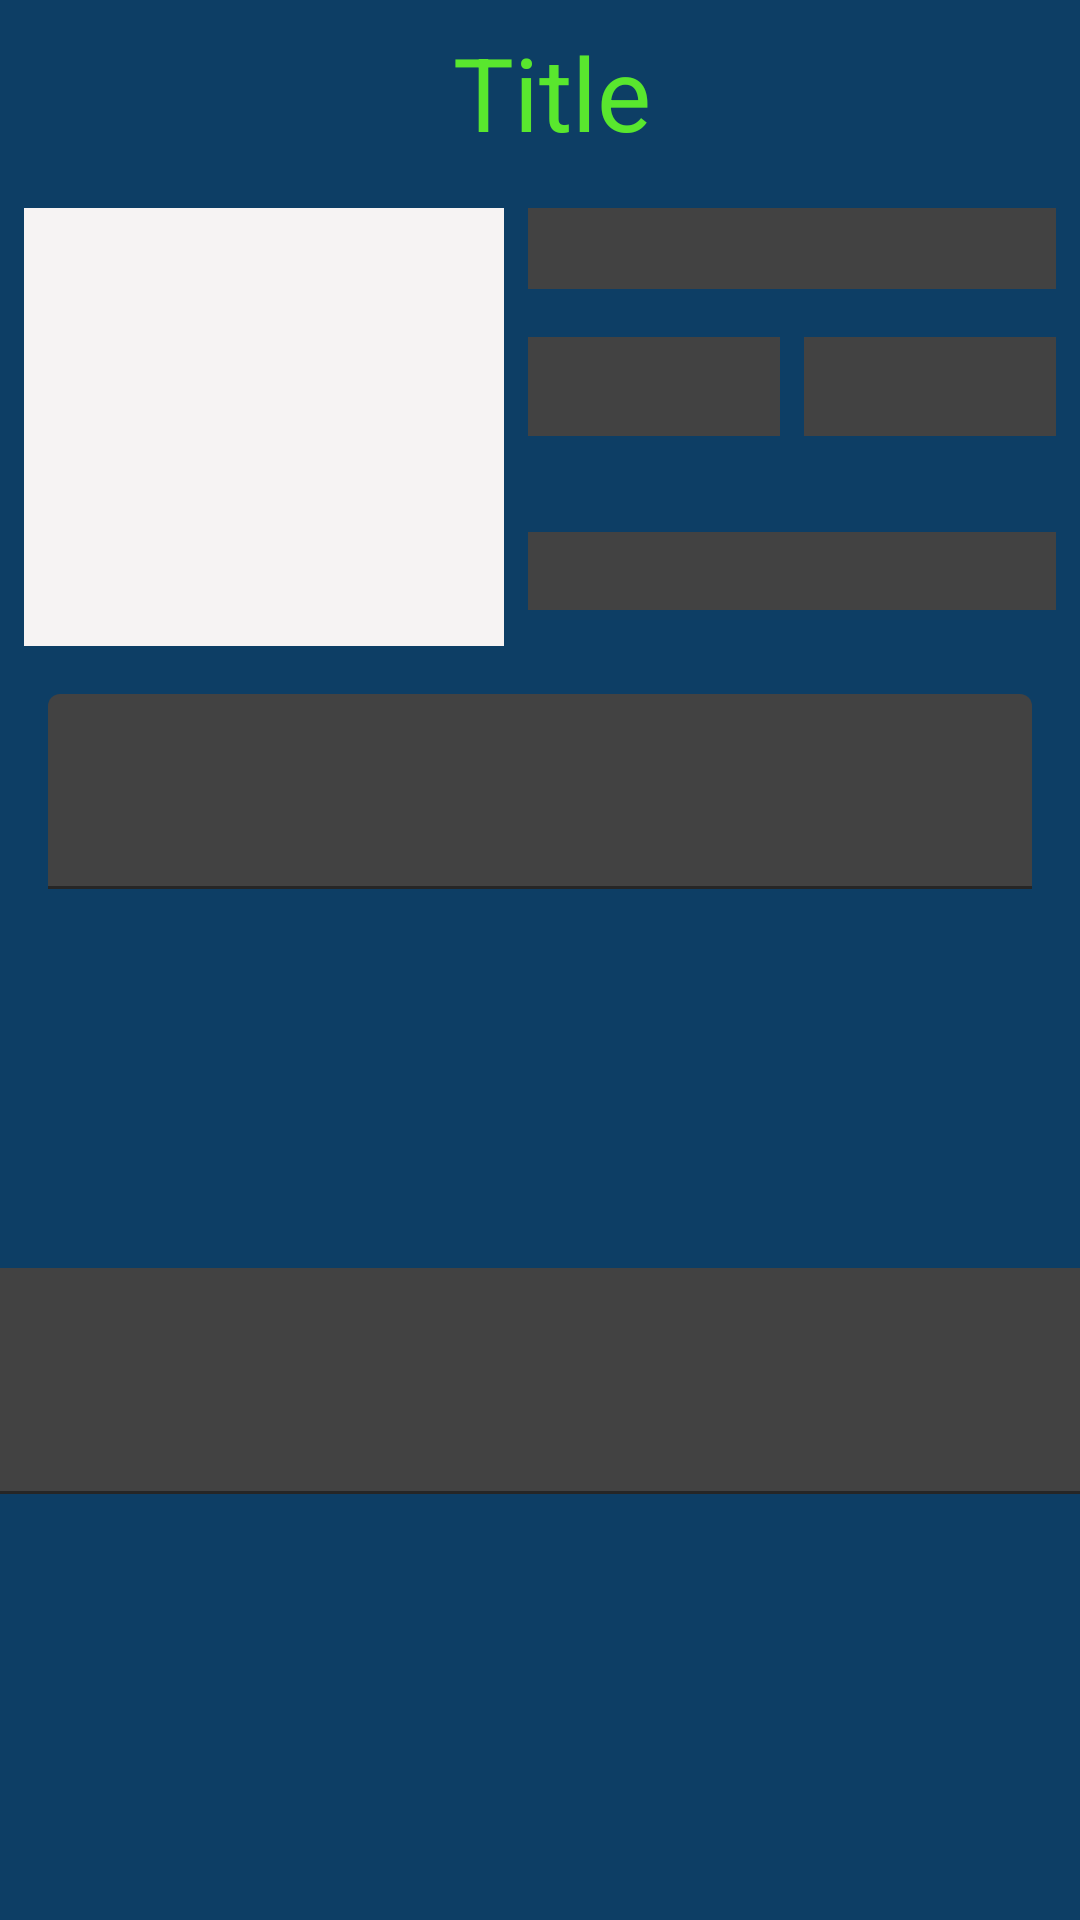

This screen was rendered from an Android layout file. Write that file and the resources it references.
<!-- AndroidManifest.xml: application theme Theme.ConcesionarioMasterMercedes -->
<!-- res/layout/item.xml -->
<?xml version="1.0" encoding="utf-8"?>
<androidx.constraintlayout.widget.ConstraintLayout xmlns:android="http://schemas.android.com/apk/res/android"
    xmlns:app="http://schemas.android.com/apk/res-auto"
    xmlns:tools="http://schemas.android.com/tools"
    android:layout_width="match_parent"
    android:layout_height="wrap_content"
    android:layout_margin="@dimen/stroke_width"
    android:background="@color/dark_gray">

    <ImageView
        android:id="@+id/ivAspect"
        android:layout_width="160dp"
        android:layout_height="146dp"
        android:layout_marginStart="8dp"
        android:layout_marginTop="16dp"
        android:background="#F6F3F3"
        android:contentDescription="@string/ivImage"
        android:scaleType="fitXY"
        app:layout_constraintStart_toStartOf="parent"
        app:layout_constraintTop_toBottomOf="@+id/tvTitle"
        tools:srcCompat="@tools:sample/avatars" />

    <TextView
        android:id="@+id/tvRef"
        android:layout_width="0dp"
        android:layout_height="wrap_content"
        android:layout_marginStart="8dp"
        android:layout_marginTop="16dp"
        android:layout_marginEnd="8dp"
        android:background="@color/cardview_dark_background"
        android:textColor="@color/white"
        android:textSize="20sp"
        app:layout_constraintEnd_toEndOf="parent"
        app:layout_constraintHorizontal_bias="0.0"
        app:layout_constraintHorizontal_weight="2"
        app:layout_constraintStart_toEndOf="@+id/ivAspect"
        app:layout_constraintTop_toBottomOf="@+id/tvTitle" />

    <TextView
        android:id="@+id/tvTitle"
        android:layout_width="0dp"
        android:layout_height="wrap_content"
        android:layout_marginStart="8dp"
        android:layout_marginTop="8dp"
        android:text="@string/tvTitle"
        android:textAlignment="center"
        android:textColor="@color/principal"
        android:textSize="34sp"
        app:layout_constraintEnd_toEndOf="parent"
        app:layout_constraintHorizontal_bias="0.5"
        app:layout_constraintHorizontal_weight="1"
        app:layout_constraintStart_toStartOf="parent"
        app:layout_constraintTop_toTopOf="parent" />

    <TextView
        android:id="@+id/tvPrice"
        android:layout_width="0dp"
        android:layout_height="33dp"
        android:layout_marginStart="8dp"
        android:layout_marginTop="16dp"
        android:background="@color/cardview_dark_background"
        android:textAlignment="center"
        android:textColor="@color/white"
        app:layout_constraintEnd_toStartOf="@+id/tvYear"
        app:layout_constraintHorizontal_bias="0.5"
        app:layout_constraintStart_toEndOf="@+id/ivAspect"
        app:layout_constraintTop_toBottomOf="@+id/tvRef" />

    <TextView
        android:id="@+id/tvYear"
        android:layout_width="0dp"
        android:layout_height="33dp"
        android:layout_marginStart="8dp"
        android:layout_marginTop="16dp"
        android:layout_marginEnd="8dp"
        android:background="@color/cardview_dark_background"
        android:textAlignment="center"
        android:textColor="@color/white"
        app:layout_constraintEnd_toEndOf="parent"
        app:layout_constraintHorizontal_bias="0.5"
        app:layout_constraintStart_toEndOf="@+id/tvPrice"
        app:layout_constraintTop_toBottomOf="@+id/tvRef" />

    <com.google.android.material.textfield.TextInputLayout
        android:id="@+id/tilKm"
        android:layout_width="0dp"
        android:layout_height="65dp"
        android:layout_marginStart="16dp"
        android:layout_marginTop="16dp"

        android:layout_marginEnd="16dp"
        android:textSize="20sp"
        app:endIconMode="none"
        app:layout_constraintEnd_toEndOf="parent"
        app:layout_constraintHorizontal_bias="0.498"
        app:layout_constraintStart_toStartOf="parent"
        app:layout_constraintTop_toBottomOf="@+id/ivAspect"
        app:startIconDrawable="@drawable/ic_baseline_directions_car_24"
        app:startIconTint="@color/principal">

        <com.google.android.material.textfield.TextInputEditText
            android:id="@+id/etKm"
            android:layout_width="match_parent"
            android:layout_height="match_parent"
            android:backgroundTint="@color/cardview_dark_background"
            android:clickable="false"
            android:cursorVisible="false"
            android:elegantTextHeight="true"
            android:focusable="false"
            android:focusableInTouchMode="false"
            android:textColor="@color/white"
            android:textSize="24sp"
            tools:ignore="TextContrastCheck,SpeakableTextPresentCheck,TouchTargetSizeCheck" />
    </com.google.android.material.textfield.TextInputLayout>


    <com.google.android.material.textfield.TextInputLayout
        android:id="@+id/tilUbi"
        android:layout_width="369dp"
        android:layout_height="wrap_content"

        android:layout_marginStart="16dp"

        android:layout_marginTop="16dp"
        android:layout_marginEnd="16dp"
        android:layout_marginBottom="32dp"
        android:textSize="20sp"
        app:endIconMode="none"
        app:layout_constraintBottom_toBottomOf="parent"
        app:layout_constraintEnd_toEndOf="parent"
        app:layout_constraintStart_toStartOf="parent"
        app:layout_constraintTop_toBottomOf="@+id/tilKm"
        app:startIconDrawable="@drawable/ic_baseline_place_24"
        app:startIconTint="@color/principal">

        <com.google.android.material.textfield.TextInputEditText
            android:id="@+id/etUbi"
            android:layout_width="match_parent"
            android:layout_height="match_parent"
            android:backgroundTint="@color/cardview_dark_background"
            android:clickable="false"
            android:cursorVisible="false"
            android:elegantTextHeight="true"
            android:focusable="false"
            android:focusableInTouchMode="false"
            android:textColor="@color/white"
            android:textSize="24sp"
            tools:ignore="TextContrastCheck,SpeakableTextPresentCheck,TouchTargetSizeCheck" />
    </com.google.android.material.textfield.TextInputLayout>

    <TextView
        android:id="@+id/tvCombustible"
        android:layout_width="0dp"
        android:layout_height="26dp"
        android:layout_marginStart="8dp"
        android:layout_marginTop="32dp"
        android:layout_marginEnd="8dp"
        android:background="@color/cardview_dark_background"
        android:textAlignment="center"
        android:textColor="@color/white"
        app:layout_constraintEnd_toEndOf="parent"
        app:layout_constraintHorizontal_bias="0.0"
        app:layout_constraintStart_toEndOf="@+id/ivAspect"
        app:layout_constraintTop_toBottomOf="@+id/tvPrice" />
</androidx.constraintlayout.widget.ConstraintLayout>
<!-- resources referenced by this layout -->
<resources>
  <color name="dark_gray">#0D3E65</color>
  <color name="principal">#59E72E</color>
  <color name="white">#FFFFFFFF</color>
  <dimen name="stroke_width">4dp</dimen>
  <string name="ivImage">imagen</string>
  <string name="tvTitle">Title</string>
  <style name="Theme.ConcesionarioMasterMercedes" parent="Theme.MaterialComponents.DayNight.DarkActionBar">
          
          <item name="colorPrimary">@color/principal</item>
          <item name="colorPrimaryVariant">@color/teal_200</item>
          <item name="colorOnPrimary">#2B672E</item>
          
          <item name="colorSecondary">@color/teal_700</item>
          <item name="colorSecondaryVariant">@color/dark_gray</item>
          <item name="colorOnSecondary">@color/black</item>
          
          <item name="android:statusBarColor" tools:targetApi="l">?attr/colorPrimaryVariant</item>
          
      </style>
  <color name="teal_200">#FF03DAC5</color>
  <color name="teal_700">#FF018786</color>
  <color name="black">#FF000000</color>
</resources>
